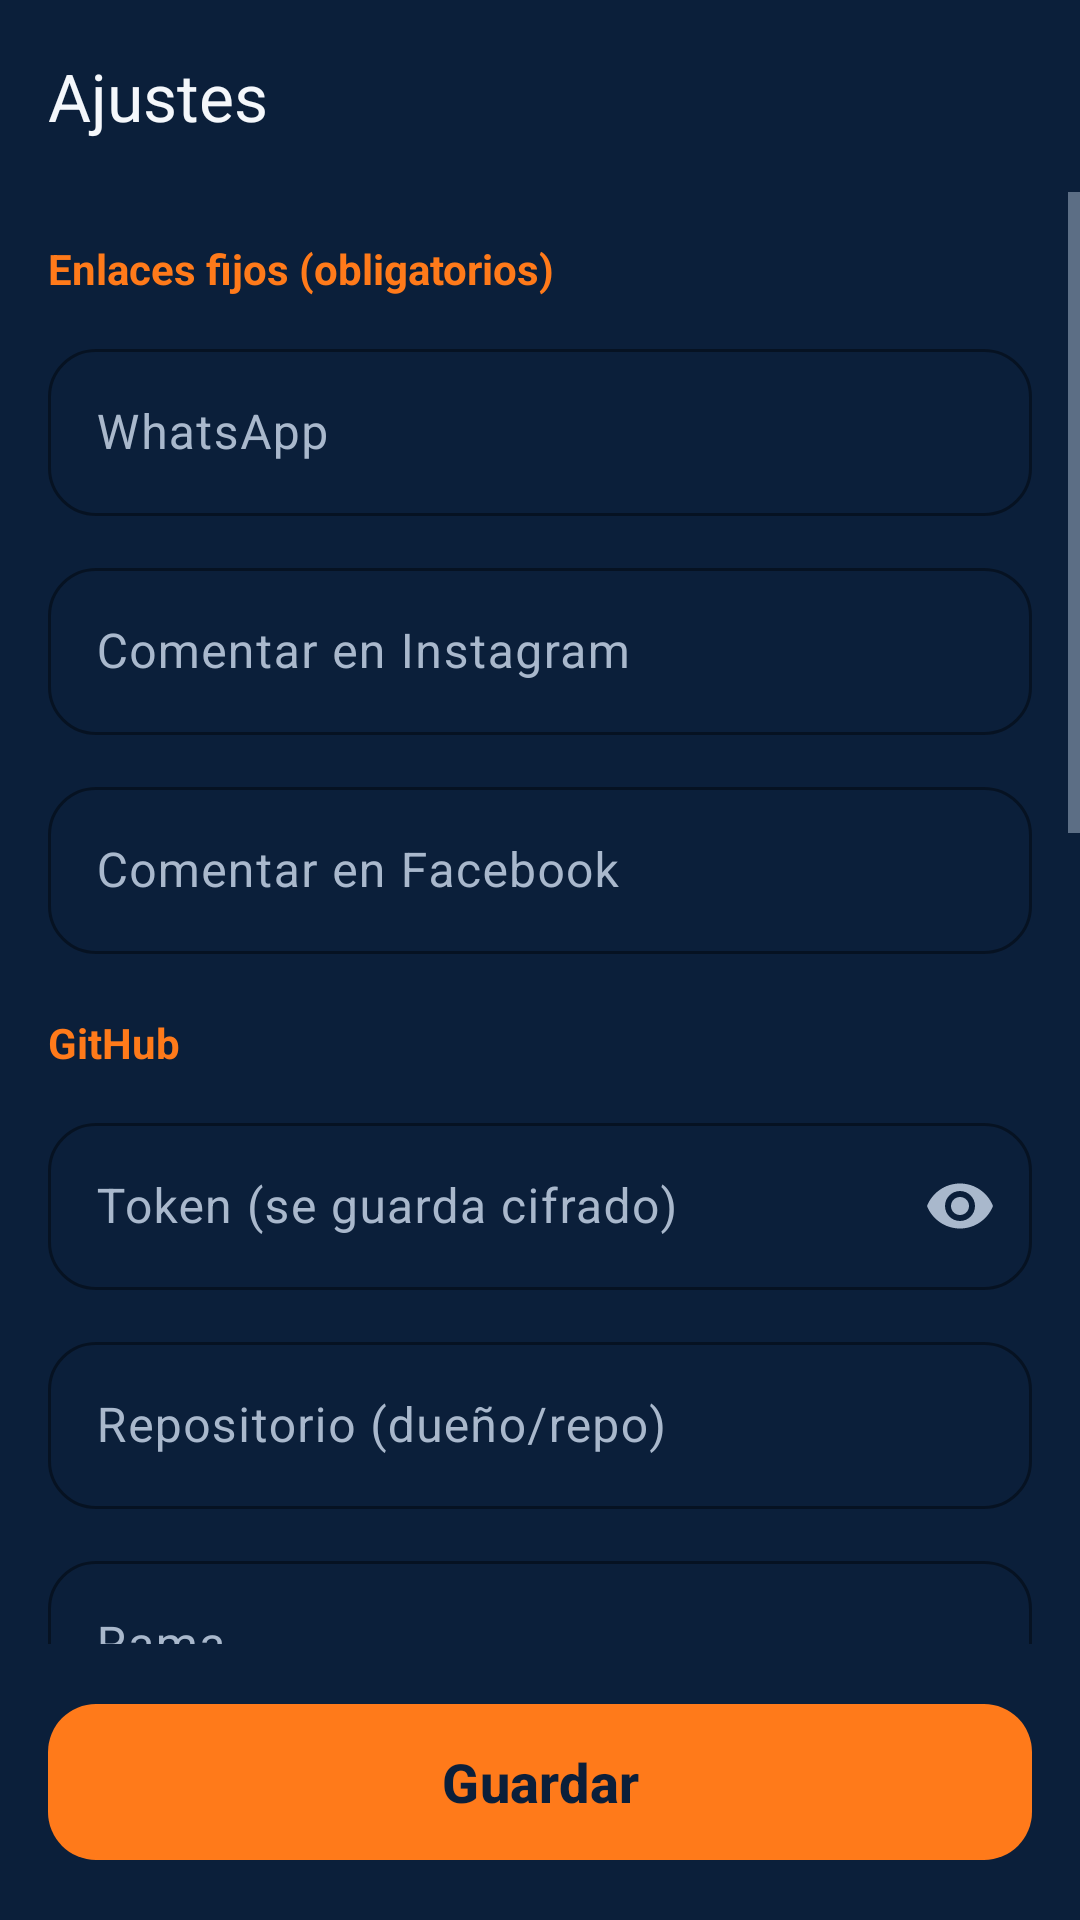

Android layout source for this screen:
<!-- AndroidManifest.xml: application theme Theme.Pulso -->
<!-- res/layout/activity_ajustes.xml -->
<?xml version="1.0" encoding="utf-8"?>
<LinearLayout xmlns:android="http://schemas.android.com/apk/res/android"
    xmlns:app="http://schemas.android.com/apk/res-auto"
    android:layout_width="match_parent"
    android:layout_height="match_parent"
    android:background="@color/azul"
    android:orientation="vertical">

    <com.google.android.material.appbar.MaterialToolbar
        android:id="@+id/toolbar"
        android:layout_width="match_parent"
        android:layout_height="?attr/actionBarSize"
        android:background="@color/azul"
        app:title="Ajustes"
        app:titleTextColor="@color/claro" />

    <ScrollView
        android:layout_width="match_parent"
        android:layout_height="0dp"
        android:layout_weight="1">

        <LinearLayout
            android:layout_width="match_parent"
            android:layout_height="wrap_content"
            android:orientation="vertical"
            android:padding="16dp">

            <TextView style="@style/Seccion" android:layout_width="wrap_content" android:layout_height="wrap_content" android:layout_marginTop="0dp" android:text="Enlaces fijos (obligatorios)" />

            <com.google.android.material.textfield.TextInputLayout style="@style/Campo" android:layout_width="match_parent" android:layout_height="wrap_content" android:hint="WhatsApp">
                <com.google.android.material.textfield.TextInputEditText android:id="@+id/enlaceWhatsapp" android:layout_width="match_parent" android:layout_height="wrap_content" android:inputType="textUri" />
            </com.google.android.material.textfield.TextInputLayout>

            <com.google.android.material.textfield.TextInputLayout style="@style/Campo" android:layout_width="match_parent" android:layout_height="wrap_content" android:hint="Comentar en Instagram">
                <com.google.android.material.textfield.TextInputEditText android:id="@+id/enlaceInstagram" android:layout_width="match_parent" android:layout_height="wrap_content" android:inputType="textUri" />
            </com.google.android.material.textfield.TextInputLayout>

            <com.google.android.material.textfield.TextInputLayout style="@style/Campo" android:layout_width="match_parent" android:layout_height="wrap_content" android:hint="Comentar en Facebook">
                <com.google.android.material.textfield.TextInputEditText android:id="@+id/enlaceFacebook" android:layout_width="match_parent" android:layout_height="wrap_content" android:inputType="textUri" />
            </com.google.android.material.textfield.TextInputLayout>

            <TextView style="@style/Seccion" android:layout_width="wrap_content" android:layout_height="wrap_content" android:text="GitHub" />

            <com.google.android.material.textfield.TextInputLayout style="@style/Campo" android:layout_width="match_parent" android:layout_height="wrap_content" android:hint="Token (se guarda cifrado)" app:endIconMode="password_toggle">
                <com.google.android.material.textfield.TextInputEditText android:id="@+id/token" android:layout_width="match_parent" android:layout_height="wrap_content" android:inputType="textPassword" />
            </com.google.android.material.textfield.TextInputLayout>

            <com.google.android.material.textfield.TextInputLayout style="@style/Campo" android:layout_width="match_parent" android:layout_height="wrap_content" android:hint="Repositorio (dueño/repo)">
                <com.google.android.material.textfield.TextInputEditText android:id="@+id/repo" android:layout_width="match_parent" android:layout_height="wrap_content" android:inputType="text" />
            </com.google.android.material.textfield.TextInputLayout>

            <com.google.android.material.textfield.TextInputLayout style="@style/Campo" android:layout_width="match_parent" android:layout_height="wrap_content" android:hint="Rama">
                <com.google.android.material.textfield.TextInputEditText android:id="@+id/rama" android:layout_width="match_parent" android:layout_height="wrap_content" android:inputType="text" />
            </com.google.android.material.textfield.TextInputLayout>

            <TextView android:id="@+id/ultimoSync" android:layout_width="match_parent" android:layout_height="wrap_content" android:layout_marginTop="8dp" android:textColor="@color/claro_tenue" />

            <com.google.android.material.button.MaterialButton android:id="@+id/btnSincronizar" style="@style/Boton.Texto" android:layout_width="wrap_content" android:layout_height="wrap_content" android:text="Sincronizar ahora" />

            <TextView style="@style/Seccion" android:layout_width="wrap_content" android:layout_height="wrap_content" android:text="Aviso de rehacer" />

            <com.google.android.material.textfield.TextInputLayout style="@style/Campo" android:layout_width="match_parent" android:layout_height="wrap_content" android:hint="URL del aviso">
                <com.google.android.material.textfield.TextInputEditText android:id="@+id/avisoUrl" android:layout_width="match_parent" android:layout_height="wrap_content" android:inputType="textUri" />
            </com.google.android.material.textfield.TextInputLayout>

            <com.google.android.material.textfield.TextInputLayout style="@style/Campo" android:layout_width="match_parent" android:layout_height="wrap_content" android:hint="Clave del aviso" app:endIconMode="password_toggle">
                <com.google.android.material.textfield.TextInputEditText android:id="@+id/avisoClave" android:layout_width="match_parent" android:layout_height="wrap_content" android:inputType="textPassword" />
            </com.google.android.material.textfield.TextInputLayout>

            <com.google.android.material.textfield.TextInputLayout style="@style/Campo" android:layout_width="match_parent" android:layout_height="wrap_content" android:hint="Header de la clave" app:helperText="Si es Authorization, se manda como Bearer &lt;clave&gt;.">
                <com.google.android.material.textfield.TextInputEditText android:id="@+id/avisoHeader" android:layout_width="match_parent" android:layout_height="wrap_content" android:inputType="text" />
            </com.google.android.material.textfield.TextInputLayout>

            <TextView style="@style/Seccion" android:layout_width="wrap_content" android:layout_height="wrap_content" android:text="Permisos" />

            <TextView android:id="@+id/estadoPermisos" android:layout_width="match_parent" android:layout_height="wrap_content" android:layout_marginTop="8dp" android:lineSpacingExtra="4dp" android:textColor="@color/claro" />

            <com.google.android.material.button.MaterialButton android:id="@+id/btnPermisos" style="@style/Boton.Texto" android:layout_width="wrap_content" android:layout_height="wrap_content" android:text="Revisar permisos" />

            <TextView style="@style/Seccion" android:layout_width="wrap_content" android:layout_height="wrap_content" android:text="Prueba" />

            <com.google.android.material.button.MaterialButton android:id="@+id/btnPrueba" style="@style/Boton.Texto" android:layout_width="wrap_content" android:layout_height="wrap_content" android:text="Cargar paquete de prueba" />
        </LinearLayout>
    </ScrollView>

    <com.google.android.material.button.MaterialButton
        android:id="@+id/btnGuardar"
        style="@style/Boton.Principal"
        android:layout_width="match_parent"
        android:layout_height="wrap_content"
        android:layout_margin="16dp"
        android:text="@string/guardar" />
</LinearLayout>
<!-- resources referenced by this layout -->
<resources>
  <color name="azul">#0B1F3A</color>
  <color name="claro">#F4F7FB</color>
  <color name="claro_tenue">#A9B8CC</color>
  <string name="guardar">Guardar</string>
  <style name="Boton.Principal" parent="Widget.Material3.Button">
          <item name="cornerRadius">16dp</item>
          <item name="android:minHeight">60dp</item>
          <item name="android:textSize">18sp</item>
          <item name="android:textStyle">bold</item>
          <item name="backgroundTint">@color/naranja</item>
          <item name="android:textColor">@color/azul</item>
      </style>
  <style name="Boton.Texto" parent="Widget.Material3.Button.TextButton">
          <item name="android:textColor">@color/naranja</item>
      </style>
  <style name="Campo" parent="Widget.Material3.TextInputLayout.OutlinedBox">
          <item name="boxCornerRadiusTopStart">16dp</item>
          <item name="boxCornerRadiusTopEnd">16dp</item>
          <item name="boxCornerRadiusBottomStart">16dp</item>
          <item name="boxCornerRadiusBottomEnd">16dp</item>
          <item name="boxStrokeColor">@color/naranja</item>
          <item name="hintTextColor">@color/naranja</item>
          <item name="android:layout_marginTop">12dp</item>
      </style>
  <style name="Seccion" parent="">
          <item name="android:textColor">@color/naranja</item>
          <item name="android:textSize">14sp</item>
          <item name="android:textStyle">bold</item>
          <item name="android:layout_marginTop">20dp</item>
      </style>
  <style name="Theme.Pulso" parent="Theme.Material3.Dark.NoActionBar">
          <item name="colorPrimary">@color/naranja</item>
          <item name="colorOnPrimary">@color/azul</item>
          <item name="colorPrimaryContainer">@color/naranja</item>
          <item name="colorOnPrimaryContainer">@color/azul</item>
          <item name="colorSecondary">@color/naranja</item>
          <item name="colorOnSecondary">@color/azul</item>
          <item name="colorSecondaryContainer">@color/azul_borde</item>
          <item name="colorOnSecondaryContainer">@color/claro</item>
          <item name="android:colorBackground">@color/azul</item>
          <item name="colorOnBackground">@color/claro</item>
          <item name="colorSurface">@color/azul</item>
          <item name="colorOnSurface">@color/claro</item>
          <item name="colorOnSurfaceVariant">@color/claro_tenue</item>
          <item name="colorSurfaceContainer">@color/azul_tarjeta</item>
          <item name="colorSurfaceContainerLow">@color/azul_tarjeta</item>
          <item name="colorSurfaceContainerHigh">@color/azul_tarjeta</item>
          <item name="colorSurfaceContainerHighest">@color/azul_tarjeta</item>
          <item name="colorOutline">@color/azul_borde</item>
          <item name="android:textColorPrimary">@color/claro</item>
          <item name="android:textColorSecondary">@color/claro_tenue</item>
          <item name="android:statusBarColor">@color/azul</item>
          <item name="android:navigationBarColor">@color/azul</item>
          <item name="shapeAppearanceCornerSmall">@style/Forma.Pulso</item>
          <item name="shapeAppearanceCornerMedium">@style/Forma.Pulso</item>
          <item name="shapeAppearanceCornerLarge">@style/Forma.Pulso</item>
          <item name="shapeAppearanceSmallComponent">@style/Forma.Pulso</item>
          <item name="shapeAppearanceMediumComponent">@style/Forma.Pulso</item>
          <item name="shapeAppearanceLargeComponent">@style/Forma.Pulso</item>
      </style>
  <color name="naranja">#FF7A1A</color>
  <color name="azul_borde">#24477A</color>
  <color name="azul_tarjeta">#14305A</color>
  <style name="Forma.Pulso" parent="">
          <item name="cornerFamily">rounded</item>
          <item name="cornerSize">16dp</item>
      </style>
</resources>
